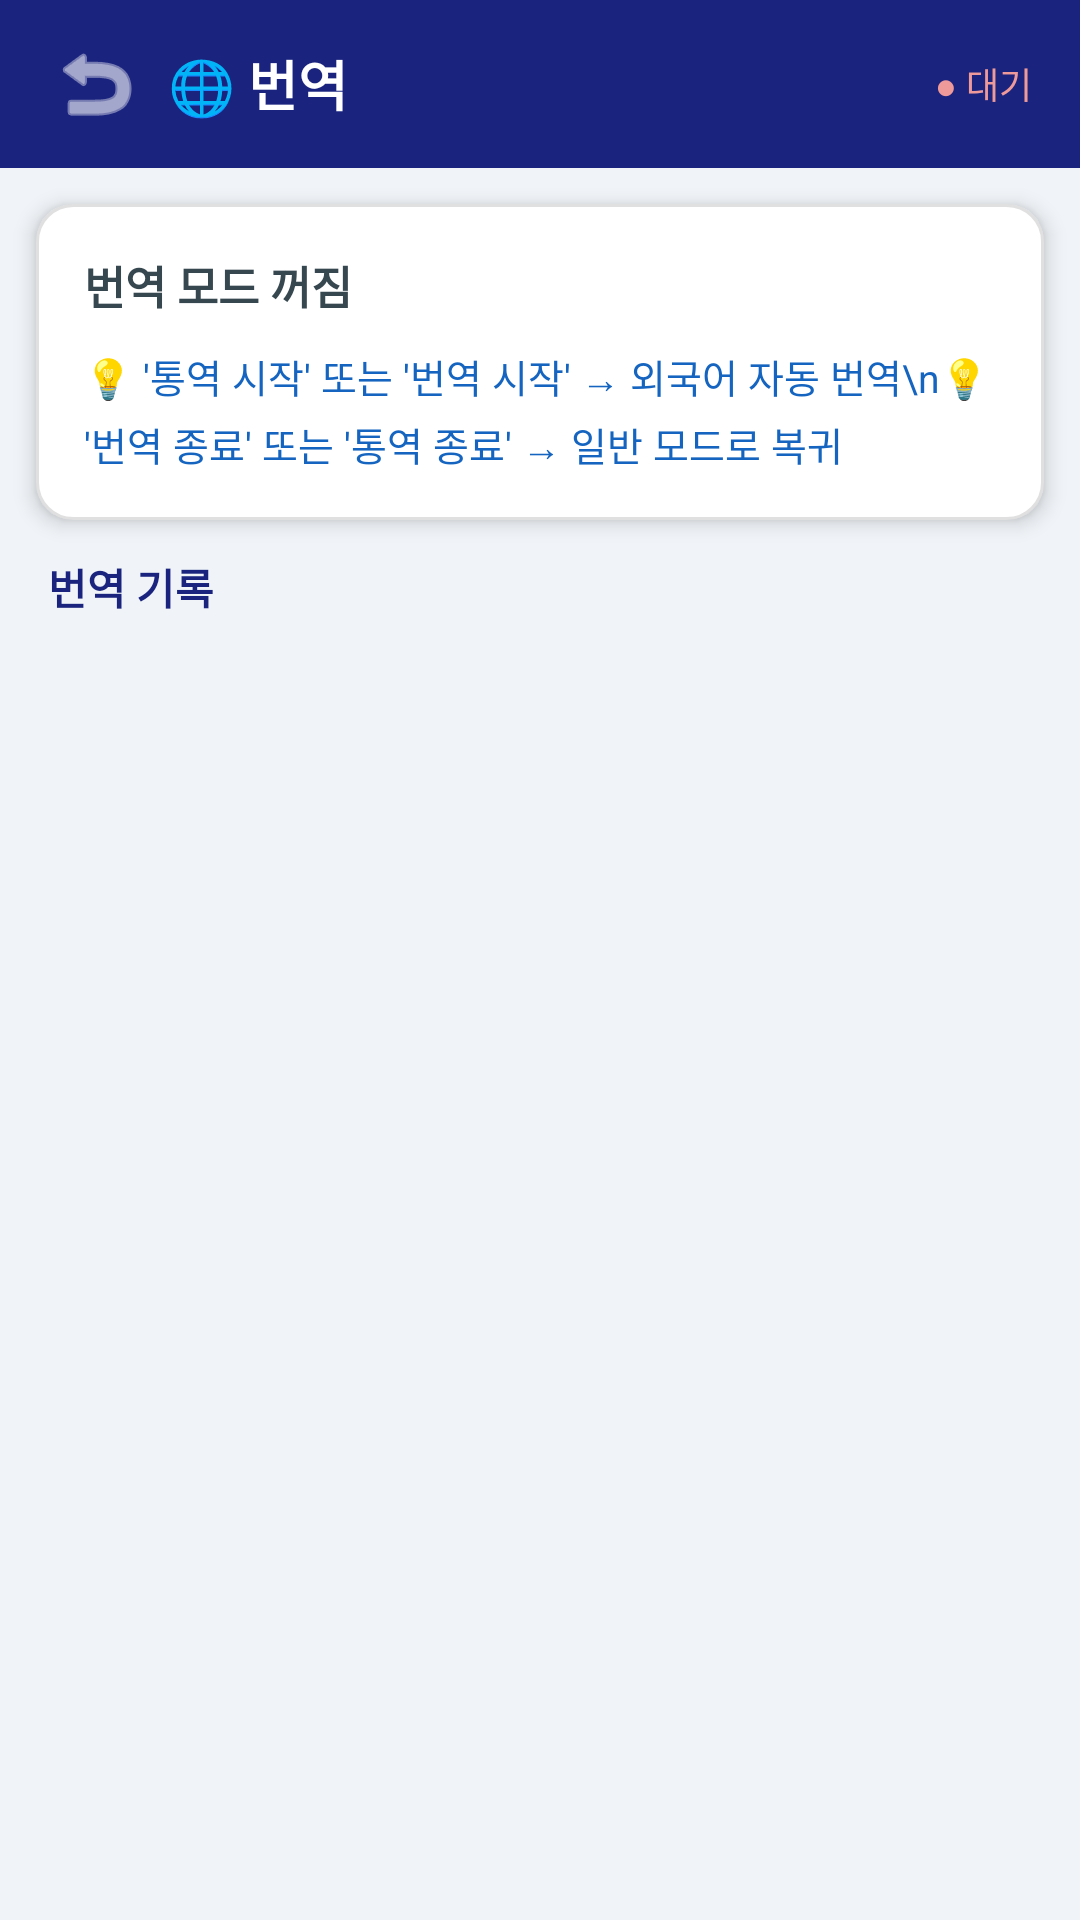

Layout XML and referenced resources for this Android screen:
<!-- AndroidManifest.xml: application theme Theme.GlassAssist -->
<!-- res/layout/activity_translate.xml -->
<?xml version="1.0" encoding="utf-8"?>
<LinearLayout xmlns:android="http://schemas.android.com/apk/res/android"
    android:layout_width="match_parent"
    android:layout_height="match_parent"
    android:orientation="vertical"
    android:background="#F0F4F8">

    <LinearLayout
        android:layout_width="match_parent"
        android:layout_height="56dp"
        android:background="#1A237E"
        android:orientation="horizontal"
        android:gravity="center_vertical"
        android:paddingStart="8dp"
        android:paddingEnd="16dp">

        <ImageButton
            android:id="@+id/btn_back"
            android:layout_width="48dp"
            android:layout_height="48dp"
            android:src="@android:drawable/ic_menu_revert"
            android:background="?attr/selectableItemBackgroundBorderless"
            android:tint="#FFFFFF"/>

        <TextView
            android:layout_width="0dp"
            android:layout_height="wrap_content"
            android:layout_weight="1"
            android:text="🌐 번역"
            android:textSize="18sp"
            android:textStyle="bold"
            android:textColor="#FFFFFF"/>

        <TextView
            android:id="@+id/tv_mode_dot"
            android:layout_width="wrap_content"
            android:layout_height="wrap_content"
            android:text="● 대기"
            android:textSize="12sp"
            android:textColor="#EF9A9A"/>
    </LinearLayout>

    <LinearLayout
        android:layout_width="match_parent"
        android:layout_height="wrap_content"
        android:background="@drawable/card_background"
        android:elevation="4dp"
        android:orientation="vertical"
        android:padding="16dp"
        android:layout_margin="12dp">

        <TextView
            android:id="@+id/tv_mode_status"
            android:layout_width="match_parent"
            android:layout_height="wrap_content"
            android:text="번역 모드 꺼짐"
            android:textSize="15sp"
            android:textStyle="bold"
            android:textColor="#37474F"
            android:layout_marginBottom="10dp"/>

        <TextView
            android:layout_width="match_parent"
            android:layout_height="wrap_content"
            android:text="💡 '통역 시작' 또는 '번역 시작' → 외국어 자동 번역\n💡 '번역 종료' 또는 '통역 종료' → 일반 모드로 복귀"
            android:textSize="13sp"
            android:textColor="#1565C0"
            android:lineSpacingExtra="4dp"/>
    </LinearLayout>

    <TextView
        android:layout_width="match_parent"
        android:layout_height="wrap_content"
        android:text="번역 기록"
        android:textSize="14sp"
        android:textStyle="bold"
        android:textColor="#1A237E"
        android:paddingStart="16dp"
        android:paddingEnd="16dp"
        android:paddingBottom="4dp"/>

    <ListView
        android:id="@+id/list_translation_log"
        android:layout_width="match_parent"
        android:layout_height="0dp"
        android:layout_weight="1"
        android:divider="#E0E0E0"
        android:dividerHeight="1dp"
        android:paddingStart="12dp"
        android:paddingEnd="12dp"/>
</LinearLayout>
<!-- resources referenced by this layout -->
<resources>
  <!-- drawable card_background (drawable) -->
  <?xml version="1.0" encoding="utf-8"?>
  
  <shape xmlns:android="http://schemas.android.com/apk/res/android">
      <solid android:color="#FFFFFF"/>
      <corners android:radius="12dp"/>
      <stroke android:width="1dp" android:color="#E0E0E0"/>
  </shape>
  <style name="Theme.GlassAssist" parent="Base.Theme.GlassAssist" />
  <style name="Base.Theme.GlassAssist" parent="Theme.Material3.DayNight.NoActionBar">
          
          
      </style>
</resources>
